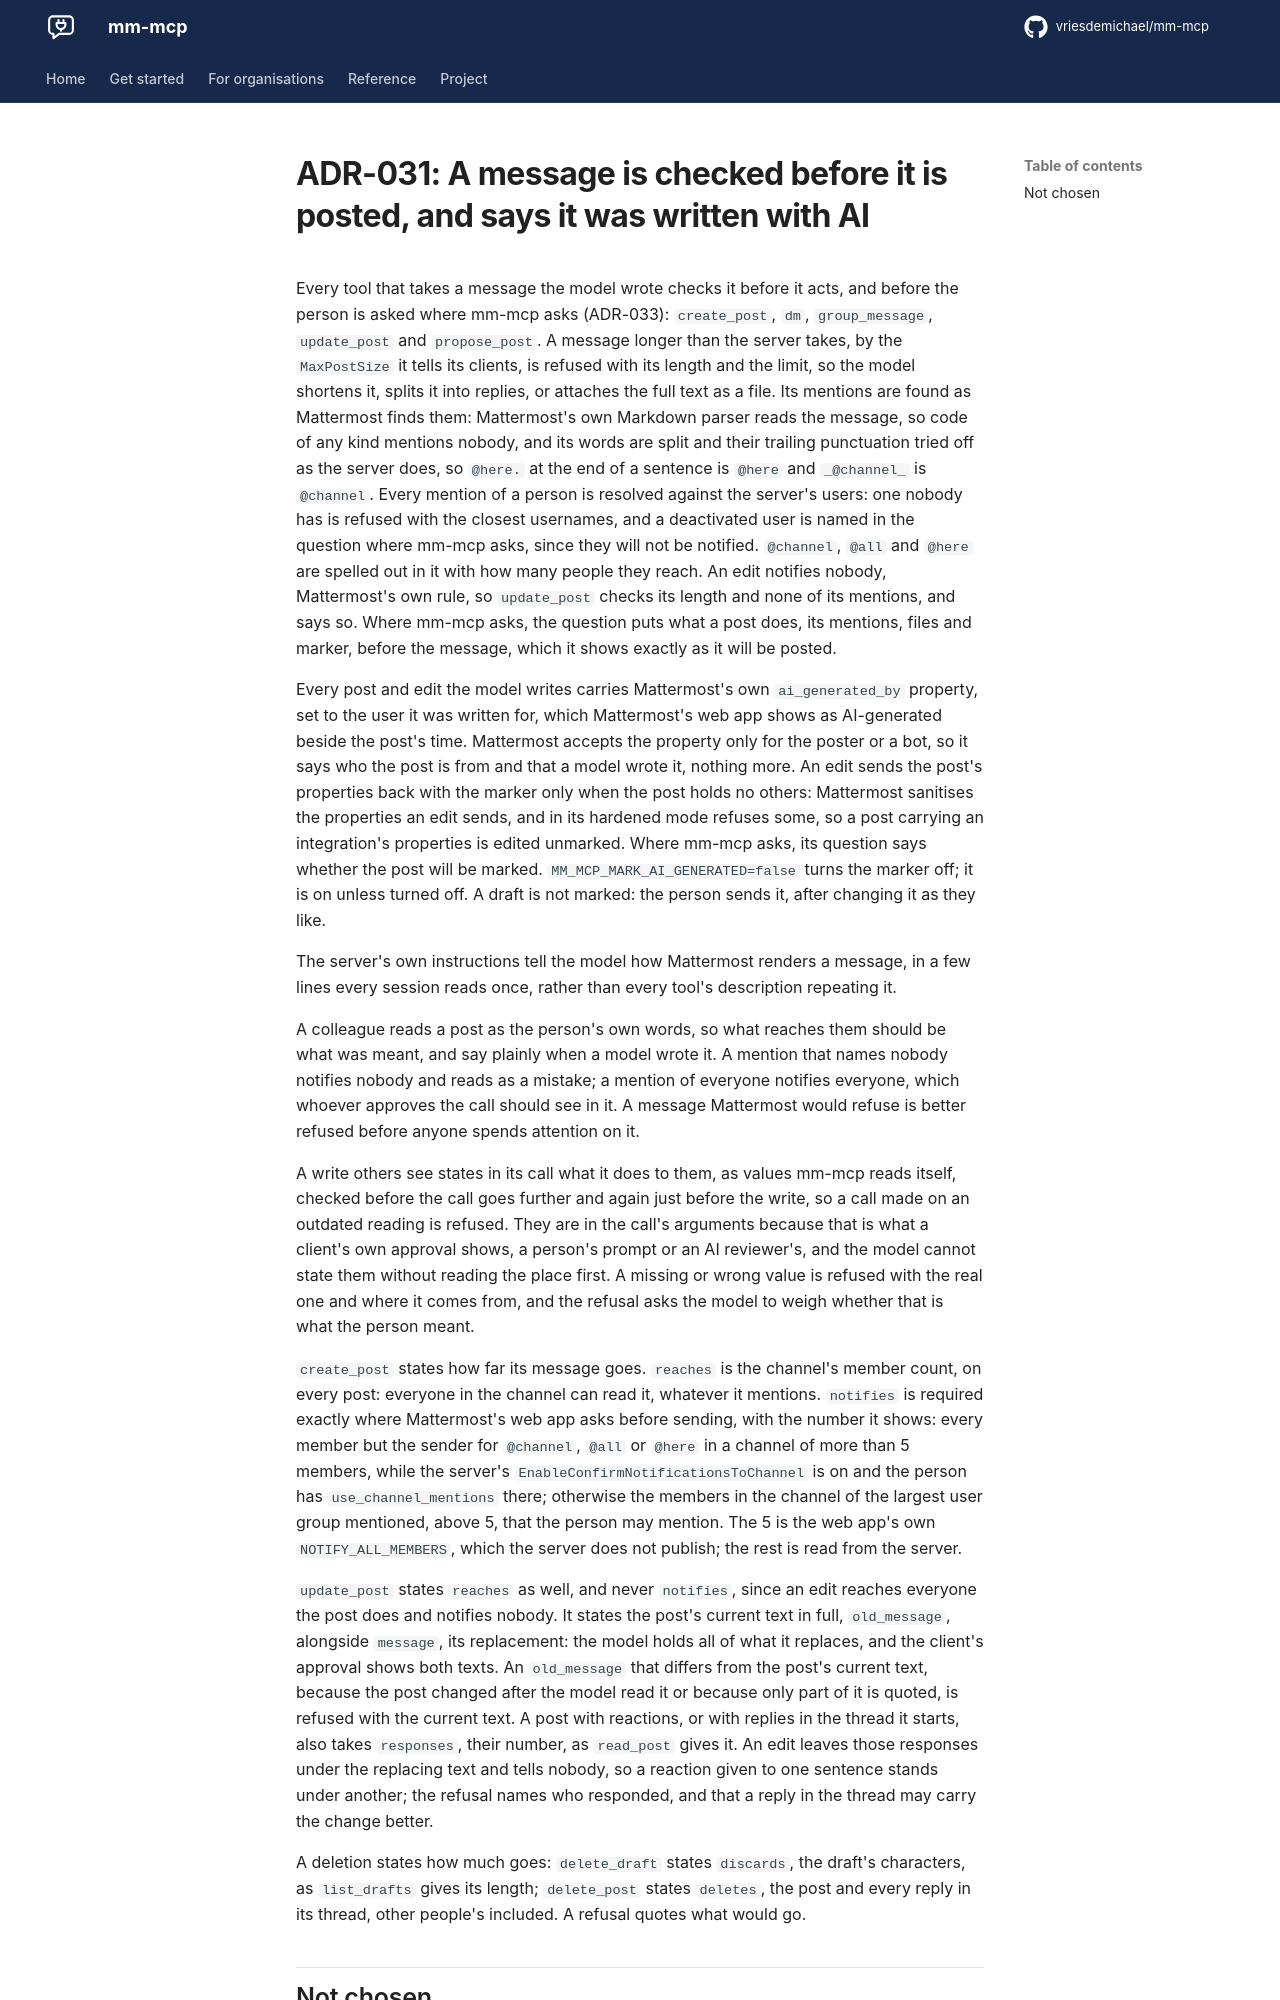

repository: vriesdemichael/mm-mcp · page: v0.4/adr/031-a-message-is-checked-before-it-is-posted/index.html · generator: mkdocs

---
search:
  boost: 0.3
---

# ADR-031: A message is checked before it is posted, and says it was written with AI

Every tool that takes a message the model wrote checks it before it acts, and before the person is asked where mm-mcp asks (ADR-033): `create_post`, `dm`, `group_message`, `update_post` and `propose_post`. A message longer than the server takes, by the `MaxPostSize` it tells its clients, is refused with its length and the limit, so the model shortens it, splits it into replies, or attaches the full text as a file. Its mentions are found as Mattermost finds them: Mattermost's own Markdown parser reads the message, so code of any kind mentions nobody, and its words are split and their trailing punctuation tried off as the server does, so `@here.` at the end of a sentence is `@here` and `_@channel_` is `@channel`. Every mention of a person is resolved against the server's users: one nobody has is refused with the closest usernames, and a deactivated user is named in the question where mm-mcp asks, since they will not be notified. `@channel`, `@all` and `@here` are spelled out in it with how many people they reach. An edit notifies nobody, Mattermost's own rule, so `update_post` checks its length and none of its mentions, and says so. Where mm-mcp asks, the question puts what a post does, its mentions, files and marker, before the message, which it shows exactly as it will be posted.

Every post and edit the model writes carries Mattermost's own `ai_generated_by` property, set to the user it was written for, which Mattermost's web app shows as AI-generated beside the post's time. Mattermost accepts the property only for the poster or a bot, so it says who the post is from and that a model wrote it, nothing more. An edit sends the post's properties back with the marker only when the post holds no others: Mattermost sanitises the properties an edit sends, and in its hardened mode refuses some, so a post carrying an integration's properties is edited unmarked. Where mm-mcp asks, its question says whether the post will be marked. `MM_MCP_MARK_AI_GENERATED=false` turns the marker off; it is on unless turned off. A draft is not marked: the person sends it, after changing it as they like.

The server's own instructions tell the model how Mattermost renders a message, in a few lines every session reads once, rather than every tool's description repeating it.

A colleague reads a post as the person's own words, so what reaches them should be what was meant, and say plainly when a model wrote it. A mention that names nobody notifies nobody and reads as a mistake; a mention of everyone notifies everyone, which whoever approves the call should see in it. A message Mattermost would refuse is better refused before anyone spends attention on it.

A write others see states in its call what it does to them, as values mm-mcp reads itself, checked before the call goes further and again just before the write, so a call made on an outdated reading is refused. They are in the call's arguments because that is what a client's own approval shows, a person's prompt or an AI reviewer's, and the model cannot state them without reading the place first. A missing or wrong value is refused with the real one and where it comes from, and the refusal asks the model to weigh whether that is what the person meant.

`create_post` states how far its message goes. `reaches` is the channel's member count, on every post: everyone in the channel can read it, whatever it mentions. `notifies` is required exactly where Mattermost's web app asks before sending, with the number it shows: every member but the sender for `@channel`, `@all` or `@here` in a channel of more than 5 members, while the server's `EnableConfirmNotificationsToChannel` is on and the person has `use_channel_mentions` there; otherwise the members in the channel of the largest user group mentioned, above 5, that the person may mention. The 5 is the web app's own `NOTIFY_ALL_MEMBERS`, which the server does not publish; the rest is read from the server.

`update_post` states `reaches` as well, and never `notifies`, since an edit reaches everyone the post does and notifies nobody. It states the post's current text in full, `old_message`, alongside `message`, its replacement: the model holds all of what it replaces, and the client's approval shows both texts. An `old_message` that differs from the post's current text, because the post changed after the model read it or because only part of it is quoted, is refused with the current text. A post with reactions, or with replies in the thread it starts, also takes `responses`, their number, as `read_post` gives it. An edit leaves those responses under the replacing text and tells nobody, so a reaction given to one sentence stands under another; the refusal names who responded, and that a reply in the thread may carry the change better.
